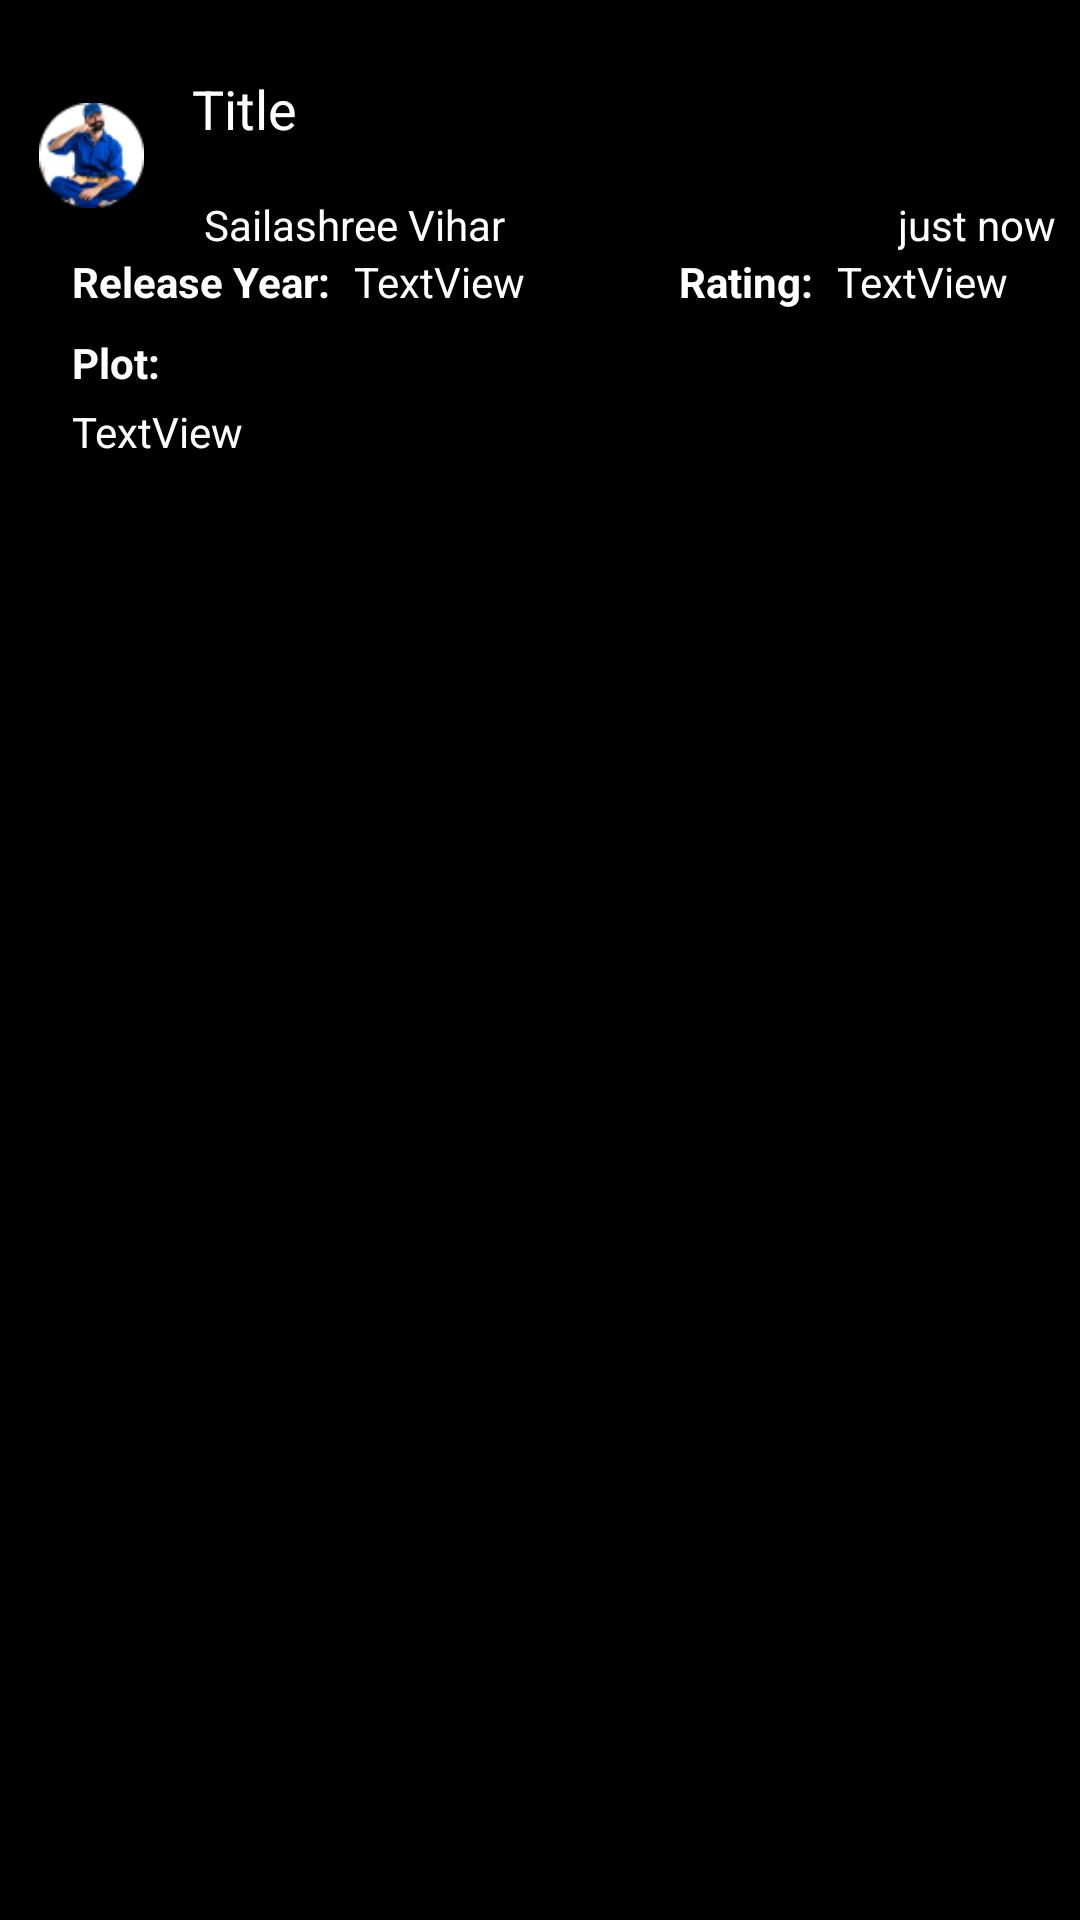

Here is an Android app screen rendered from its layout file. Give the layout XML and the strings, colors and styles it references.
<!-- AndroidManifest.xml: application theme AppTheme -->
<!-- res/layout/notification_item.xml -->
<?xml version="1.0" encoding="utf-8"?>
<LinearLayout
    xmlns:android="http://schemas.android.com/apk/res/android"
    xmlns:tools="http://schemas.android.com/tools"
    android:layout_width="match_parent"
    android:layout_height="wrap_content"
    xmlns:app="http://schemas.android.com/apk/res-auto"
    android:orientation="vertical"
    android:padding="8dp"
    android:background="@color/colorBlack">
    <androidx.cardview.widget.CardView
        android:layout_width="match_parent"
        android:layout_height="wrap_content"
        android:padding="8dp"
        app:cardBackgroundColor="@color/colorBlack">
        <androidx.constraintlayout.widget.ConstraintLayout
            android:layout_width="match_parent"
            android:layout_height="wrap_content">

            <ImageView
                android:id="@+id/imgView"
                android:layout_width="35dp"
                android:layout_height="47dp"
                android:layout_marginBottom="9dp"
                android:src="@drawable/man"
                app:layout_constraintBottom_toTopOf="@+id/expandableLayout"
                app:layout_constraintEnd_toStartOf="@+id/titleTextView"
                app:layout_constraintHorizontal_bias="1.0"
                app:layout_constraintStart_toStartOf="parent"
                app:layout_constraintTop_toTopOf="parent"
                app:layout_constraintVertical_bias="1.0" />

            <TextView
                android:id="@+id/titleTextView"
                android:layout_width="0dp"
                android:layout_height="wrap_content"
                android:layout_marginLeft="40dp"
                android:background="?attr/selectableItemBackground"
                android:padding="16dp"
                android:text="Title"
                android:textColor="#fff"
                android:textAppearance="@style/TextAppearance.AppCompat.Medium"
                app:layout_constraintEnd_toEndOf="parent"
                app:layout_constraintStart_toEndOf="@+id/imgView"
                app:layout_constraintStart_toStartOf="parent"
                app:layout_constraintTop_toTopOf="parent" />

            <TextView
                android:id="@+id/addressTextView"
                android:layout_width="wrap_content"
                android:layout_height="wrap_content"
                android:layout_marginStart="20dp"
                android:text="Sailashree Vihar"
                android:textColor="#fff"
                app:layout_constraintBottom_toTopOf="@id/expandableLayout"
                app:layout_constraintStart_toEndOf="@id/imgView" />

            <TextView
                android:id="@+id/timingTextView"
                android:layout_width="wrap_content"
                android:layout_height="wrap_content"
                android:text="just now"
                android:textColor="#fff"
                tools:layout_editor_absoluteX="50dp"
                tools:layout_editor_absoluteY="37dp"
                app:layout_constraintBottom_toTopOf="@id/expandableLayout"
                app:layout_constraintEnd_toEndOf="parent"/>

            <androidx.constraintlayout.widget.ConstraintLayout
                android:id="@+id/expandableLayout"
                android:layout_width="0dp"
                android:layout_height="wrap_content"
                android:layout_marginTop="20dp"
                android:visibility="visible"
                app:layout_constraintEnd_toEndOf="parent"
                app:layout_constraintHorizontal_bias="0.0"
                app:layout_constraintStart_toStartOf="parent"
                app:layout_constraintTop_toBottomOf="@+id/titleTextView">

                <TextView
                    android:id="@+id/yearTextView"
                    android:layout_width="wrap_content"
                    android:layout_height="wrap_content"
                    android:layout_marginStart="8dp"
                    android:layout_marginLeft="8dp"
                    android:text="TextView"
                    android:textColor="#fff"
                    android:textAppearance="@style/TextAppearance.AppCompat.Small"
                    app:layout_constraintStart_toEndOf="@+id/textView"
                    app:layout_constraintTop_toTopOf="parent" />

                <TextView
                    android:id="@+id/ratingTextView"
                    android:layout_width="wrap_content"
                    android:layout_height="wrap_content"
                    android:layout_marginEnd="16dp"
                    android:layout_marginRight="16dp"
                    android:text="TextView"
                    android:textColor="#fff"
                    android:textAppearance="@style/TextAppearance.AppCompat.Small"
                    app:layout_constraintEnd_toEndOf="parent"
                    app:layout_constraintTop_toTopOf="parent" />

                <TextView
                    android:id="@+id/textView"
                    android:layout_width="wrap_content"
                    android:layout_height="wrap_content"
                    android:layout_marginStart="16dp"
                    android:layout_marginLeft="16dp"
                    android:text="Release Year:"
                    android:textColor="#fff"
                    android:textAppearance="@style/TextAppearance.AppCompat.Small"
                    android:textStyle="bold"
                    app:layout_constraintStart_toStartOf="parent"
                    app:layout_constraintTop_toTopOf="parent" />

                <TextView
                    android:id="@+id/textView2"
                    android:layout_width="wrap_content"
                    android:layout_height="wrap_content"
                    android:layout_marginEnd="8dp"
                    android:layout_marginRight="8dp"
                    android:text="Rating:"
                    android:textColor="#fff"
                    android:textAppearance="@style/TextAppearance.AppCompat.Small"
                    android:textStyle="bold"
                    app:layout_constraintEnd_toStartOf="@+id/ratingTextView"
                    app:layout_constraintTop_toTopOf="parent" />

                <TextView
                    android:id="@+id/textView3"
                    android:layout_width="wrap_content"
                    android:layout_height="wrap_content"
                    android:layout_marginStart="16dp"
                    android:layout_marginLeft="16dp"
                    android:layout_marginTop="8dp"
                    android:text="Plot:"
                    android:textColor="#fff"
                    android:textStyle="bold"
                    app:layout_constraintStart_toStartOf="parent"
                    app:layout_constraintTop_toBottomOf="@+id/textView" />

                <TextView
                    android:id="@+id/plotTextView"
                    android:layout_width="0dp"
                    android:layout_height="wrap_content"
                    android:layout_marginStart="16dp"
                    android:layout_marginLeft="16dp"
                    android:layout_marginTop="4dp"
                    android:layout_marginEnd="16dp"
                    android:layout_marginRight="16dp"
                    android:layout_marginBottom="16dp"
                    android:text="TextView"
                    android:textColor="#fff"
                    app:layout_constraintBottom_toBottomOf="parent"
                    app:layout_constraintEnd_toEndOf="parent"
                    app:layout_constraintStart_toStartOf="parent"
                    app:layout_constraintTop_toBottomOf="@+id/textView3" />
            </androidx.constraintlayout.widget.ConstraintLayout>
        </androidx.constraintlayout.widget.ConstraintLayout>
    </androidx.cardview.widget.CardView>
</LinearLayout>
<!-- resources referenced by this layout -->
<resources>
  <color name="colorBlack">#000000</color>
  <!-- drawable man: png bitmap (drawable, 5749 bytes) -->
  <style name="AppTheme" parent="Theme.AppCompat.Light.NoActionBar">
          
          <item name="colorPrimary">@color/colorPrimary</item>
          <item name="colorPrimaryDark">@color/colorPrimaryDark</item>
          <item name="colorAccent">@color/colorAccent</item>
      </style>
  <color name="colorPrimary">#6200EE</color>
  <color name="colorPrimaryDark">#3700B3</color>
  <color name="colorAccent">#03DAC5</color>
</resources>
